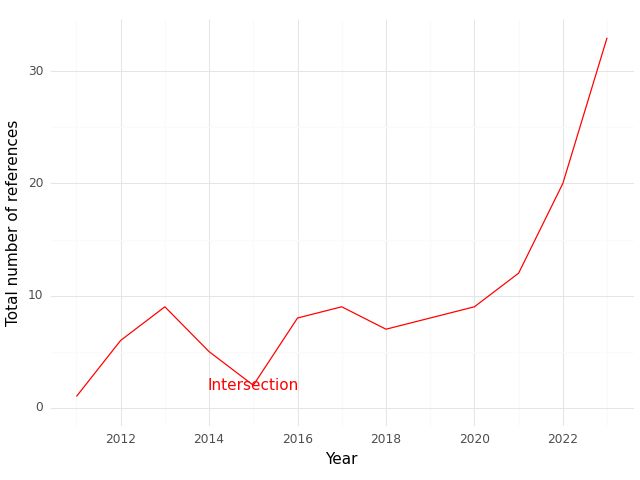

The file beside this chart, header and first rows:
, Year, intersection
0, 2011, 1.0
1, 2012, 6.0
2, 2013, 9.0
3, 2014, 5.0
4, 2015, 2.0
5, 2016, 8.0
6, 2017, 9.0
7, 2018, 7.0
8, 2019, 8.0
9, 2020, 9.0
10, 2021, 12.0
11, 2022, 20.0
12, 2023, 33.0
